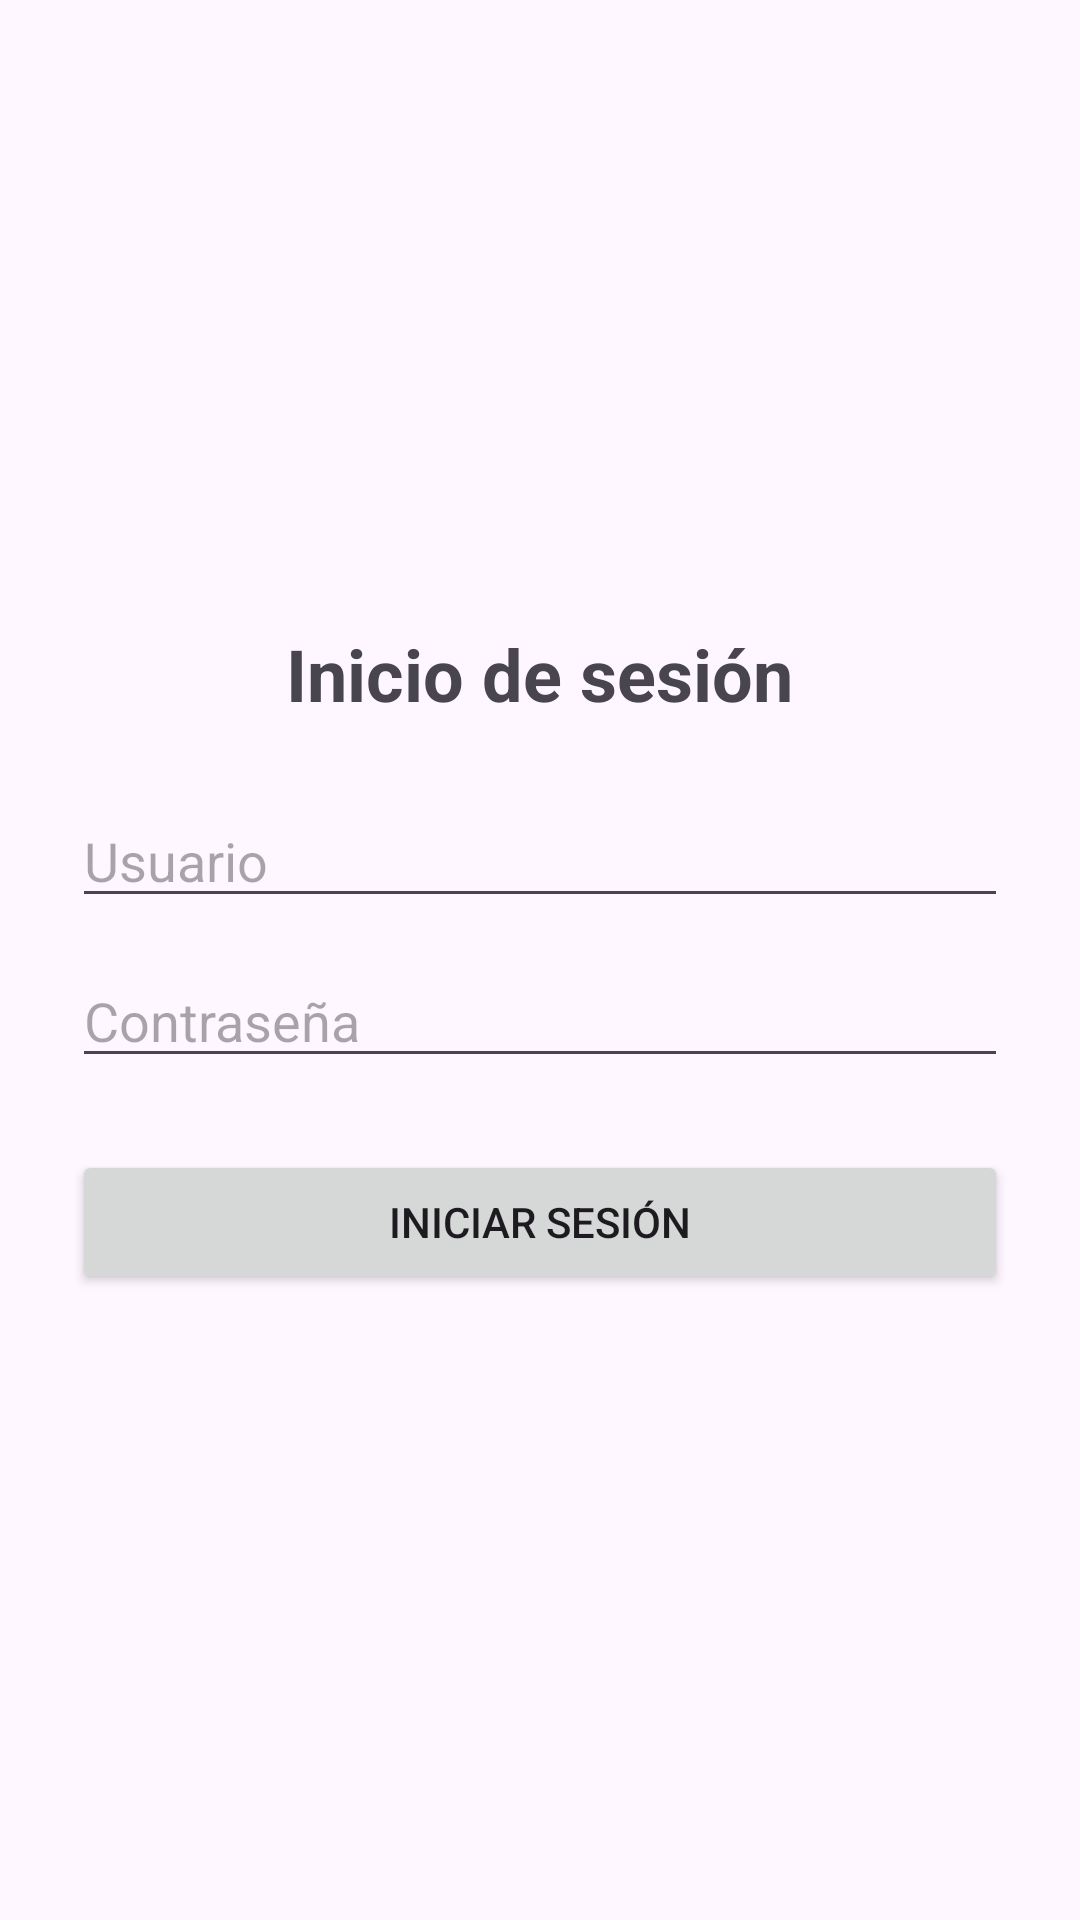

The Android layout XML behind this screen, and the referenced resources:
<!-- AndroidManifest.xml: application theme Theme.Metalesgalvanizadosapp -->
<!-- res/layout/activity_login.xml -->
<?xml version="1.0" encoding="utf-8"?>
<androidx.constraintlayout.widget.ConstraintLayout xmlns:android="http://schemas.android.com/apk/res/android"
    xmlns:app="http://schemas.android.com/apk/res-auto"
    xmlns:tools="http://schemas.android.com/tools"
    android:layout_width="match_parent"
    android:layout_height="match_parent"
    tools:context=".LoginActivity">
    <LinearLayout xmlns:android="http://schemas.android.com/apk/res/android"
        android:orientation="vertical"
        android:gravity="center"
        android:padding="24dp"
        android:layout_width="match_parent"
        android:layout_height="match_parent">

        <TextView
            android:text="Inicio de sesión"
            android:textSize="24sp"
            android:textStyle="bold"
            android:layout_marginBottom="24dp"
            android:layout_width="wrap_content"
            android:layout_height="wrap_content"/>

        <EditText
            android:id="@+id/etUser"
            android:hint="Usuario"
            android:inputType="textEmailAddress"
            android:layout_width="match_parent"
            android:layout_height="wrap_content"/>

        <EditText
            android:id="@+id/etPassword"
            android:hint="Contraseña"
            android:inputType="textPassword"
            android:layout_width="match_parent"
            android:layout_height="wrap_content"
            android:layout_marginTop="12dp"/>

        <Button
            android:id="@+id/btnLogin"
            android:text="Iniciar sesión"
            android:layout_marginTop="24dp"
            android:layout_width="match_parent"
            android:layout_height="wrap_content"/>
    </LinearLayout>

</androidx.constraintlayout.widget.ConstraintLayout>
<!-- resources referenced by this layout -->
<resources>
  <style name="Theme.Metalesgalvanizadosapp" parent="Base.Theme.Metalesgalvanizadosapp" />
  <style name="Base.Theme.Metalesgalvanizadosapp" parent="Theme.Material3.DayNight.NoActionBar">
          
          
      </style>
</resources>
